Run: headless pygame with SDL's dummy video driver; simulated clock (each Clock.tick advances the game by its frame time, no real sleeping); random seed 0; keys injected as events and as key.get_pressed() state; no mouse input.
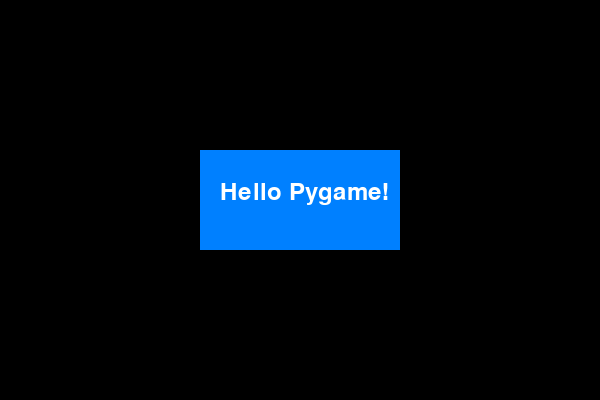
Frame 1 of 4 · flips 1–60 · no input
Frame 2 of 4 · flips 61–180 · tapped SPACE, RETURN · held RIGHT (→), D · screen unchanged from frame 1, image omitted
Frame 3 of 4 · flips 181–300 · held DOWN (↓), S · screen unchanged from frame 2, image omitted
Frame 4 of 4 · flips 301–420 · held LEFT (←), A, UP (↑), W · screen unchanged from frame 3, image omitted

The pygame program that drew these frames:

import pygame

pygame.init()
window = pygame.display.set_mode((600, 400))
pygame.display.set_caption("Rectangle and Text Example")

rect = pygame.Rect(200, 150, 200, 100)
rect_color = (0, 128, 255)

font = pygame.font.Font(None, 36)
text = font.render("Hello Pygame!", True, (255, 255, 255))

running = True
clock = pygame.time.Clock()

while running:
    for event in pygame.event.get():
        if event.type == pygame.QUIT:
            running = False

    window.fill((0, 0, 0))
    pygame.draw.rect(window, rect_color, rect)
    window.blit(text, (220, 180))
    pygame.display.flip()
    clock.tick(60)
